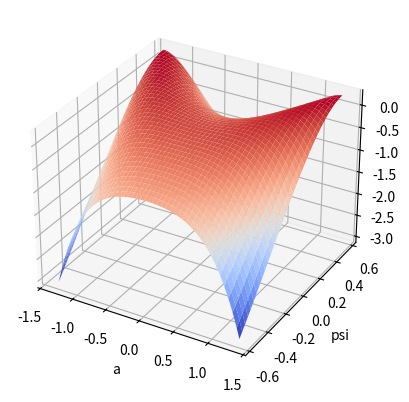

The matplotlib source for this figure:
import numpy as np
import matplotlib.pyplot as plt
from matplotlib import cm

OMEGA = 0.8

def U_func(a, psi):
    return 1/4*(a**4 - psi**2*(6 + 4*psi + psi**2) + 2*a**2*(-1 + 2*psi + psi**2 + OMEGA**2))

def main():
    a_s = np.sqrt(1-OMEGA**6)/OMEGA**2
    psi_s = (1-OMEGA**2)/OMEGA**2

    a = np.arange(-a_s, a_s, 0.01)
    psi = np.arange(-psi_s, psi_s, 0.01)

    a, psi = np.meshgrid(a, psi, sparse=True)
    U = 2*psi - OMEGA**2 * a**2 - 1/2*(a**2-(1+psi)**2)**2+1/2
    ax = plt.axes(projection ='3d')
    ax.set_xlabel('a')
    ax.set_ylabel('psi')
    ax.plot_surface(a, psi, U, cmap=cm.coolwarm, zorder=1)
    print(a_s, psi_s)
    # ax.plot([a_s]*10, [psi_s]*10, np.linspace(U_func(a_s, psi_s)-5, U_func(a_s, psi_s)+5, 10), zorder=8)
    # ax.set_zlim([-8, 0.4])

    plt.show()


if __name__ == '__main__':
    main()